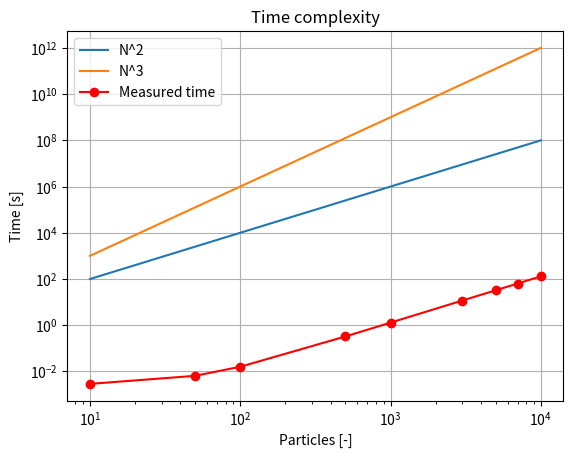

The matplotlib source for this figure:
import matplotlib.pyplot as plt
import math
N = [10, 50, 100, 500, 1000, 3000, 5000, 7000, 10000]
N_2 = [100, 10000**2]
N_3 = [1000, 10**12]
time = [0.002901, 0.006463, 0.015964, 0.325657, 1.295745, 11.684230, 32.431196, 63.577339, 130.429485]


plt.loglog([10, 10000], N_2)
plt.loglog([10, 10000], N_3)
plt.loglog(N, time, "ro-")
plt.legend(["N^2", "N^3", "Measured time"])
plt.title("Time complexity")
plt.xlabel("Particles [-]")
plt.ylabel("Time [s]")
plt.grid()
plt.savefig("time_complexityyyy.png")
